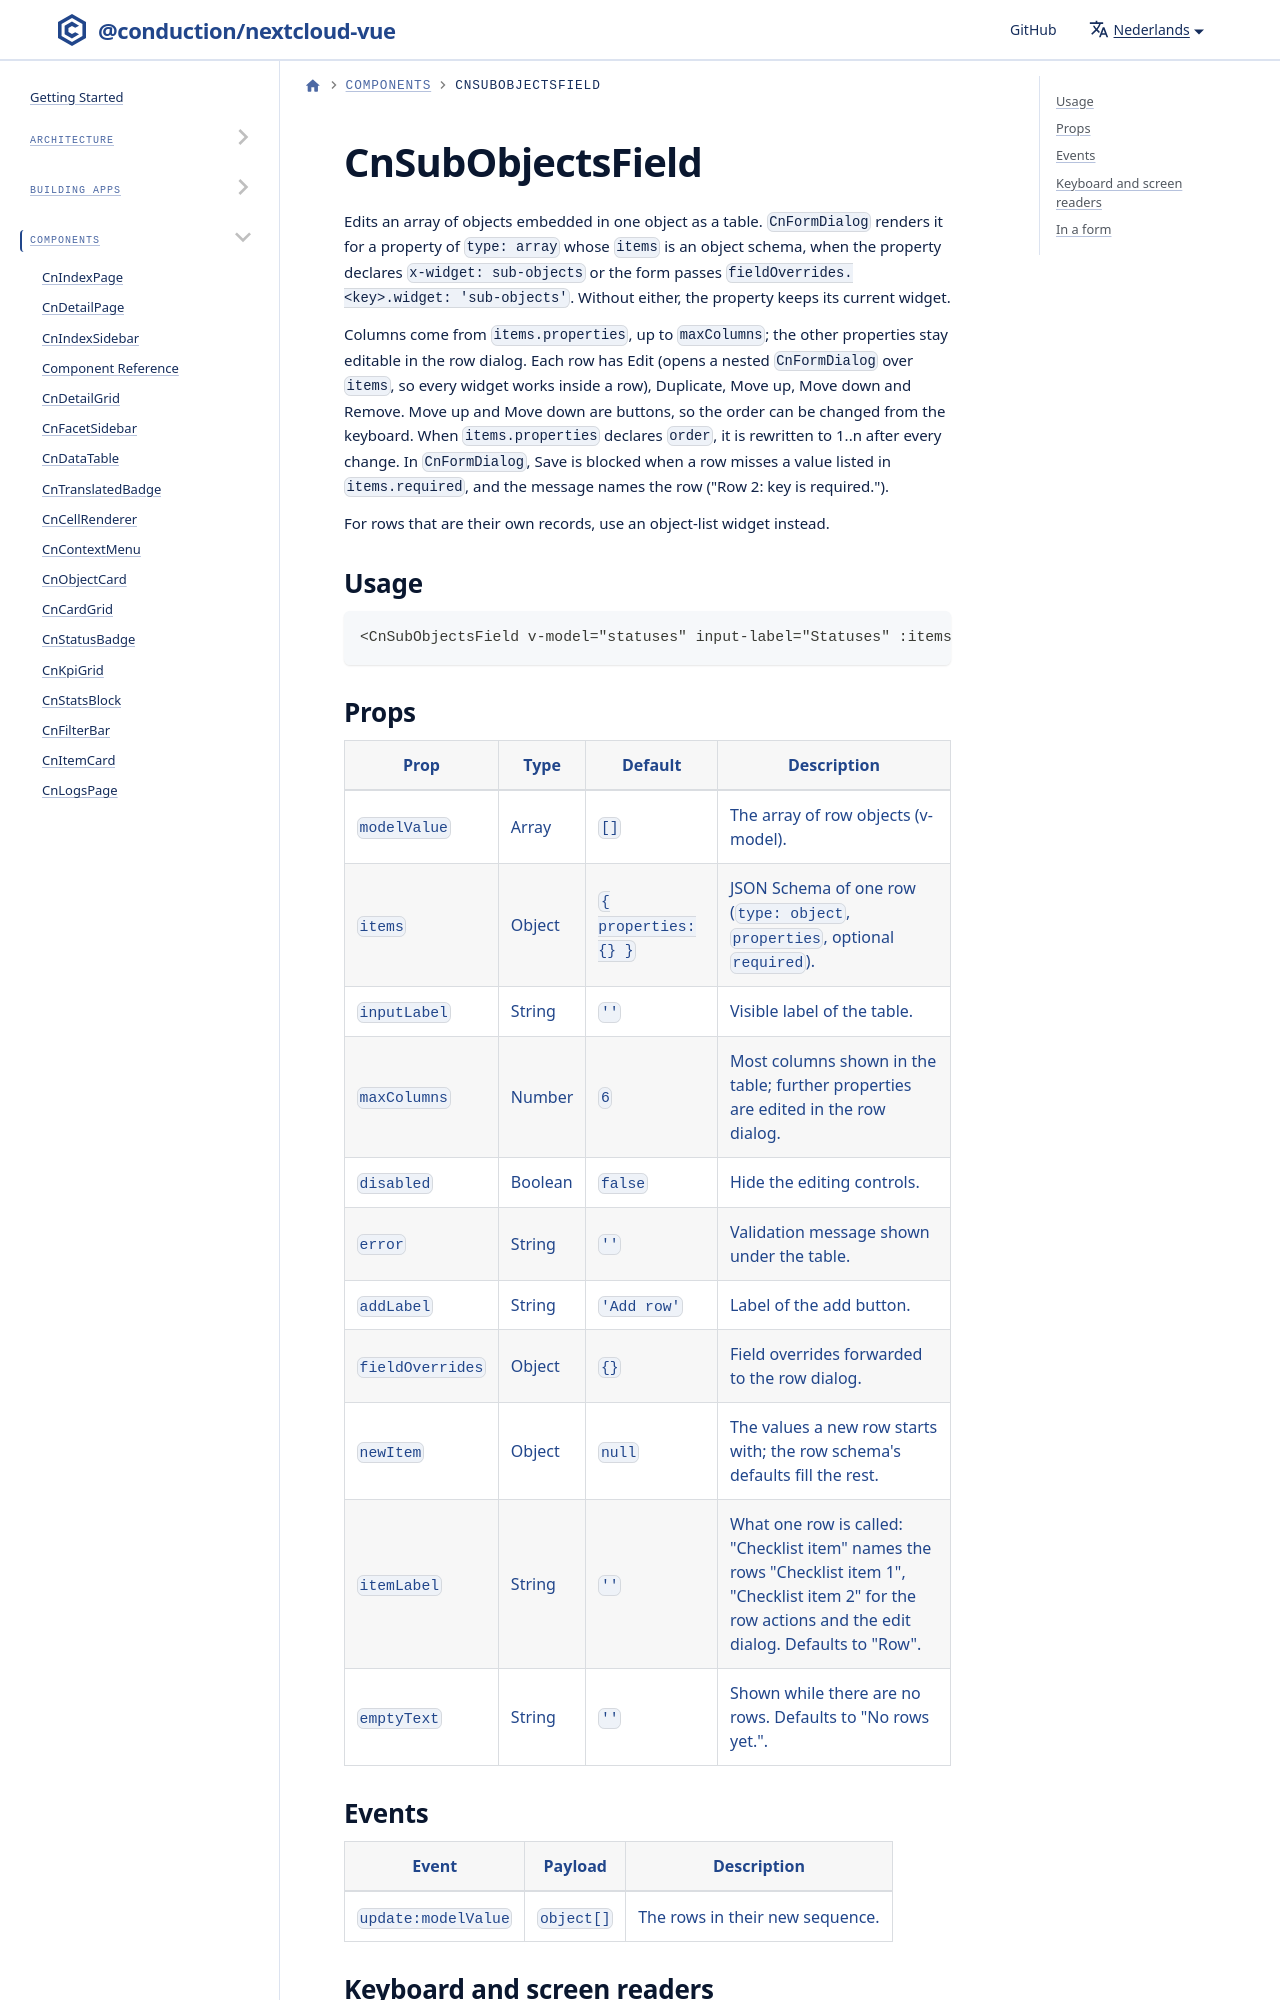

repository: ConductionNL/nextcloud-vue · page: nl/docs/components/cn-sub-objects-field/index.html · generator: docusaurus

# CnSubObjectsField

Edits an array of objects embedded in one object as a table. `CnFormDialog` renders it for a property of `type: array` whose `items` is an object schema, when the property declares `x-widget: sub-objects` or the form passes `fieldOverrides.<key>.widget: 'sub-objects'`. Without either, the property keeps its current widget.
